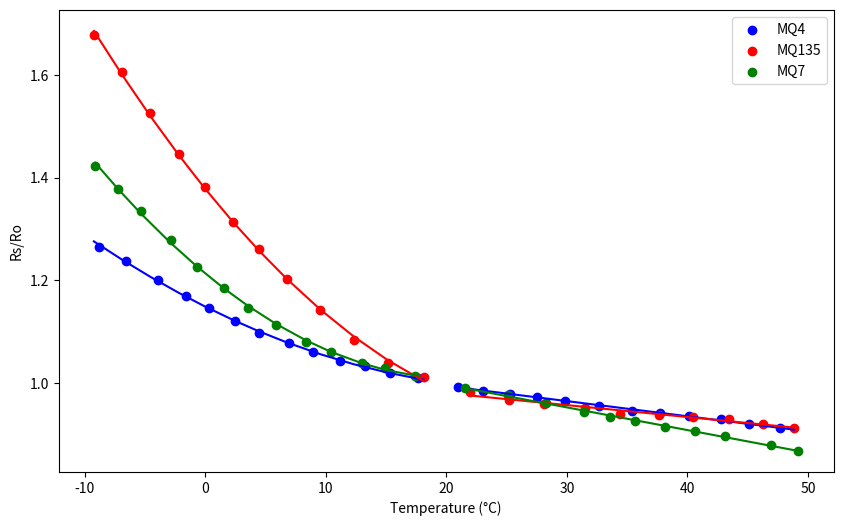

This figure's Python source:
import pandas as pd
import numpy as np
import matplotlib.pyplot as plt

mq4_under20 = {'x': [-8.82608695652174, -6.565217391304348, -3.9565217391304355, -1.6086956521739122, 0.304347826086957, 2.4782608695652186, 4.478260869565215, 6.956521739130434, 8.913043478260871, 11.173913043478262, 13.26086956521739, 15.34782608695652, 17.608695652173918],
               'y': [1.2661764705882343, 1.2382352941176458, 1.2014705882352925, 1.1691176470588218, 1.1455882352941158, 1.1205882352941154, 1.0985294117647035, 1.0779411764705857, 1.0602941176470562, 1.0426470588235266, 1.0323529411764678, 1.0191176470588208, 1.0088235294117616]}
MQ4_under20_df = pd.DataFrame(mq4_under20)
mq4_over20 = {'x': [21.000000000000004, 23.043478260869566, 25.260869565217394, 27.521739130434785, 29.869565217391308, 32.652173913043484, 35.434782608695656, 37.69565217391305, 40.1304347826087, 42.78260869565223, 45.08695652173914, 47.69565217391305],
              'y': [0.9926470588235263, 0.9838235294117615, 0.9794117647058791, 0.9735294117647026, 0.9647058823529379, 0.9558823529411732, 0.9455882352941142, 0.9411764705882318, 0.9352941176470553, 0.9294117647058787, 0.9205882352941139, 0.9117647058823491]}
MQ4_over20_df = pd.DataFrame(mq4_over20)

mq135_under20 = {'x': [-9.244186046511626, -6.918604651162788, -4.59302325581395, -2.2093023255813904, -0.05813953488371837, 2.325581395348838, 4.418604651162791, 6.744186046511629, 9.534883720930232, 12.325581395348834, 15.116279069767444, 18.139534883720927],
                 'y': [1.6783410138248844, 1.6064516129032251, 1.5262672811059899, 1.4460829493087546, 1.3824884792626715, 1.3133640552995376, 1.2608294930875559, 1.2027649769585236, 1.1419354838709657, 1.0838709677419331, 1.0396313364055274, 1.011981566820274]}
MQ135_under20_df = pd.DataFrame(mq135_under20)
mq135_over20 = {'x': [21.918604651162802, 25.17441860465116, 28.139534883720934, 31.51162790697675, 34.418604651162795, 37.674418604651166, 40.465116279069775, 43.48837209302326, 46.27906976744187, 48.837209302325604],
                 'y': [0.9815668202764949, 0.9677419354838681, 0.9594470046082921, 0.9511520737327162, 0.9400921658986148, 0.9373271889400894, 0.934562211981564, 0.9290322580645132, 0.920737327188937, 0.912442396313361]}
MQ135_over20_df = pd.DataFrame(mq135_over20)

mq7_under20 = {'x': [-9.14023372287145, -7.220367278797994, -5.300500834724536, -2.8797996661101806, -0.7095158597662738, 1.544240400667782, 3.547579298831387, 5.884808013355592, 8.388981636060102, 10.434056761268785, 13.021702838063433, 14.941569282136893, 17.40400667779633],
               'y': [1.4232175502742226, 1.3793418647166356, 1.3354661791590485, 1.2787934186471652, 1.225776965265081, 1.1855575868372927, 1.147166361974404, 1.1124314442413143, 1.0795246800731237, 1.0612431444241293, 1.0393053016453357, 1.028336380255939, 1.0137111517367434]}
MQ7_under20_df = pd.DataFrame(mq7_under20)
mq7_over20 = {'x': [21.577629382303837, 25.083472454090153, 28.29716193656093, 31.42737896494157, 33.59766277128547, 35.68447412353923, 38.10517529215359, 40.65108514190317, 43.11352253756259, 46.911519198664436, 49.207011686143574],
               'y': [0.9899451553930503, 0.9771480804387541, 0.9606946983546589, 0.9442413162705637, 0.933272394881167, 0.9259597806215693, 0.9149908592321724, 0.9058500914076751, 0.8967093235831777, 0.8784277879341831, 0.8674588665447864]}
MQ7_over20_df = pd.DataFrame(mq7_over20)



# do the curve fitting
MQ4_under20_fit = np.polyfit(MQ4_under20_df['x'], MQ4_under20_df['y'], 2)
MQ135_under20_fit = np.polyfit(MQ135_under20_df['x'], MQ135_under20_df['y'], 2)
MQ7_under20_fit = np.polyfit(MQ7_under20_df['x'], MQ7_under20_df['y'], 2)

MQ4_over20_fit = np.polyfit(MQ4_over20_df['x'], MQ4_over20_df['y'], 1)
MQ135_over20_fit = np.polyfit(MQ135_over20_df['x'], MQ135_over20_df['y'], 1)
MQ7_over20_fit = np.polyfit(MQ7_over20_df['x'], MQ7_over20_df['y'], 1)

# plot the data
plt.figure(figsize=(10, 6))
plt.scatter(MQ4_under20_df['x'], MQ4_under20_df['y'], color='blue', label='MQ4')
plt.scatter(MQ4_over20_df['x'], MQ4_over20_df['y'], color='blue')
plt.scatter(MQ135_under20_df['x'], MQ135_under20_df['y'], color='red', label='MQ135')
plt.scatter(MQ135_over20_df['x'], MQ135_over20_df['y'], color='red')
plt.scatter(MQ7_under20_df['x'], MQ7_under20_df['y'], color='green', label='MQ7')
plt.scatter(MQ7_over20_df['x'], MQ7_over20_df['y'], color='green')


# plot the curve fitting	
plt.plot(MQ135_under20_df['x'], np.polyval(MQ4_under20_fit, MQ135_under20_df['x']), color='blue')
plt.plot(MQ135_over20_df['x'], np.polyval(MQ4_over20_fit, MQ135_over20_df['x']), color='blue')
plt.plot(MQ135_under20_df['x'], np.polyval(MQ135_under20_fit, MQ135_under20_df['x']), color='red')
plt.plot(MQ135_over20_df['x'], np.polyval(MQ135_over20_fit, MQ135_over20_df['x']), color='red')
plt.plot(MQ7_under20_df['x'], np.polyval(MQ7_under20_fit, MQ7_under20_df['x']), color='green')
plt.plot(MQ7_over20_df['x'], np.polyval(MQ7_over20_fit, MQ7_over20_df['x']), color='green')

plt.xlabel('Temperature (°C)')
plt.ylabel('Rs/Ro')
plt.legend()
plt.show()

# print the coefficients, a, b, c
# print("MQ4 under 20 a:", MQ4_under20_fit[0], "b:", MQ4_under20_fit[1], "c:", MQ4_under20_fit[2])
# print("MQ4 over 20 a:", MQ4_over20_fit[0], "b:", MQ4_over20_fit[1])

print("MQ135 under 20 a:", MQ135_under20_fit[0], "b:", MQ135_under20_fit[1], "c:", MQ135_under20_fit[2])
print("MQ135 over 20 a:", MQ135_over20_fit[0], "b:", MQ135_over20_fit[1])

# print("MQ7 under 20 a:", MQ7_under20_fit[0], "b:", MQ7_under20_fit[1], "c:", MQ7_under20_fit[2])
# print("MQ7 over 20 a:", MQ7_over20_fit[0], "b:", MQ7_over20_fit[1])

# print the curve fitting equation
# print("MQ4 under 20 y = ", MQ4_under20_fit[0], "x^2 + ", MQ4_under20_fit[1], "x + ", MQ4_under20_fit[2])
# print("MQ4 over 20 y = ", MQ4_over20_fit[0], "x + ", MQ4_over20_fit[1])

print("MQ135 under 20 y = ", MQ135_under20_fit[0], "x^2 + ", MQ135_under20_fit[1], "x + ", MQ135_under20_fit[2])
print("MQ135 over 20 y = ", MQ135_over20_fit[0], "x + ", MQ135_over20_fit[1])

# print("MQ7 under 20 y = ", MQ7_under20_fit[0], "x^2 + ", MQ7_under20_fit[1], "x + ", MQ7_under20_fit[2])
# print("MQ7 over 20 y = ", MQ7_over20_fit[0], "x + ", MQ7_over20_fit[1])



